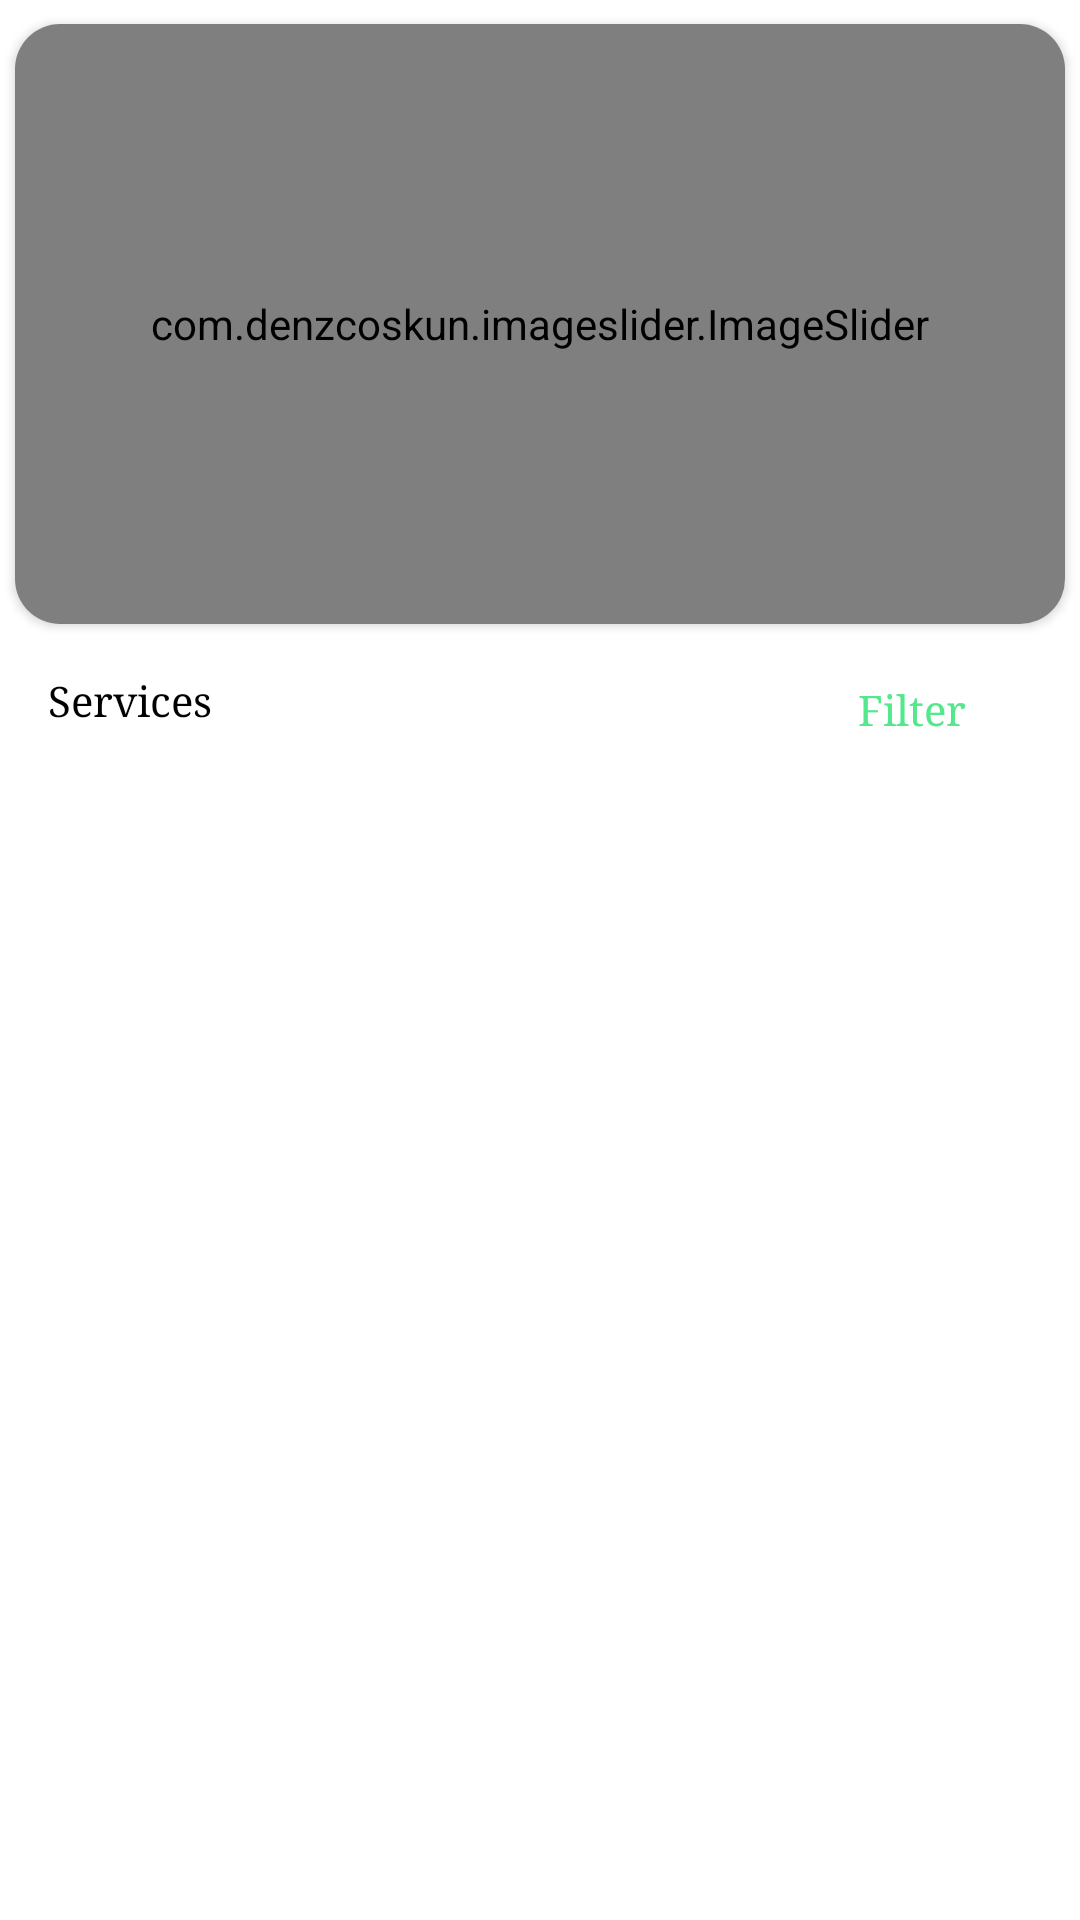

Produce the Android XML layout that renders to this screen, including the resource entries it uses.
<!-- AndroidManifest.xml: application theme Theme.ServiceProvider -->
<!-- res/layout/fragment_home.xml -->
<?xml version="1.0" encoding="utf-8"?>
<androidx.constraintlayout.widget.ConstraintLayout xmlns:android="http://schemas.android.com/apk/res/android"
    xmlns:app="http://schemas.android.com/apk/res-auto"
    xmlns:tools="http://schemas.android.com/tools"
    android:background="@color/white"
    android:layout_width="match_parent"
    android:layout_height="match_parent"
    tools:context=".Fragment.HomeFragment">

    <androidx.cardview.widget.CardView
        android:id="@+id/cardView"
        android:layout_width="match_parent"
        android:layout_height="200dp"
        android:layout_marginLeft="5dp"
        android:layout_marginTop="8dp"
        android:layout_marginRight="5dp"
        app:cardCornerRadius="15dp"
        app:layout_constraintEnd_toEndOf="parent"
        app:layout_constraintStart_toStartOf="parent"
        app:layout_constraintTop_toTopOf="parent">

        <com.denzcoskun.imageslider.ImageSlider
            android:id="@+id/image_slider"
            android:layout_width="match_parent"
            android:layout_height="match_parent"
            app:iss_auto_cycle="true"
            app:iss_delay="2000"
            app:iss_no_dots="true"
            app:iss_period="2000"
            app:iss_text_align="CENTER" />
    </androidx.cardview.widget.CardView>

    <androidx.recyclerview.widget.RecyclerView
        android:id="@+id/PopularRecyclerView"
        android:layout_width="match_parent"
        android:layout_height="0dp"
        android:layout_marginTop="16dp"
        app:layout_constraintBottom_toBottomOf="parent"
        app:layout_constraintEnd_toEndOf="parent"
        app:layout_constraintStart_toStartOf="parent"
        app:layout_constraintTop_toBottomOf="@+id/viewAllMenu" />

    <TextView
        android:id="@+id/textView19"
        android:layout_width="wrap_content"
        android:layout_height="wrap_content"
        android:layout_marginLeft="16dp"
        android:layout_marginTop="16dp"
        android:fontFamily="serif"
        android:text="Services"
        android:textColor="@color/black"
        app:layout_constraintStart_toStartOf="parent"
        app:layout_constraintTop_toBottomOf="@+id/cardView" />

    <TextView
        android:id="@+id/viewAllMenu"
        android:layout_width="80dp"
        android:layout_height="25dp"
        android:layout_marginTop="16dp"
        android:layout_marginRight="16dp"
        android:background="@drawable/textviewshape"
        android:elevation="5dp"
        android:fontFamily="serif"
        android:gravity="center"
        android:text="Filter"
        android:textColor="@color/start"
        app:layout_constraintEnd_toEndOf="parent"
        app:layout_constraintTop_toBottomOf="@+id/cardView" />
</androidx.constraintlayout.widget.ConstraintLayout>
<!-- resources referenced by this layout -->
<resources>
  <color name="black">#FF000000</color>
  <color name="start">#53E88B</color>
  <color name="white">#FFFFFFFF</color>
  <style name="Theme.ServiceProvider" parent="Base.Theme.ServiceProvider" />
  <style name="Base.Theme.ServiceProvider" parent="Theme.Material3.DayNight.NoActionBar">
          
          
      </style>
</resources>
